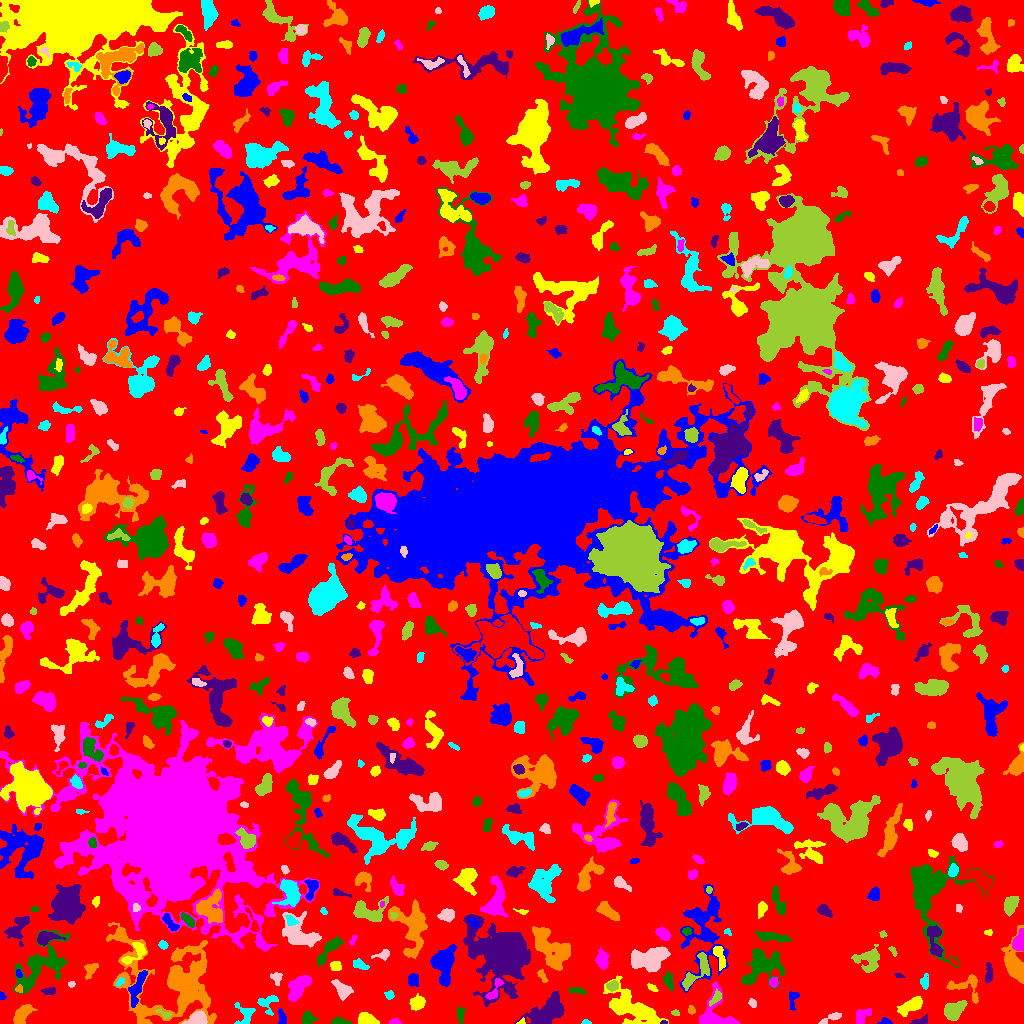

Values plotted in this chart, from the file beside it:
ID, X, Y, A, B, theta, total_flux, mu_max, mu_median, mu_mean, R_fwhm, R_e, R10, R90, x_start, x_end, y_start, y_end, area, greylevel
0, 509.2, 508.8, 300.2, 294.5, -0.8969, 2209748, 13.0, 3.0, 2.973, 116.4, 243.2, 95.05, 383.8, 0, 1023, 0, 1023, 743293, 2.973
1, 282, 5.785, 4.212, 1.812, -1.383, 377.0, 7.0, 3.0, 3.427, 4.029, 3.29, 1.382, 5.078, 278, 286, 0, 15, 110, 10.43
2, 521.7, 1.45, 1.973, 1.201, 0.4542, 60.0, 4.0, 1.5, 1.579, 2.459, 1.693, 0.5642, 2.706, 516, 525, 0, 6, 38, 10.58
3, 395.3, 1.392, 2.422, 1.355, -0.02044, 265.0, 13.0, 3.0, 4.344, 2.257, 2.034, 0.7979, 3.523, 389, 401, 0, 5, 61, 10.34
4, 307.7, 4.957, 3.091, 3.062, -0.1618, 1018, 13.0, 7.0, 6.973, 4.886, 3.827, 1.493, 5.944, 302, 318, 0, 12, 146, 10.97
5, 663.6, 0.8806, 1.908, 0.8882, -0.03136, 67.0, 6.0, 2.0, 2.481, 2.034, 1.493, 0.5642, 2.394, 660, 667, 0, 3, 27, 11.48
6, 22.31, 9.309, 5.669, 3.071, 0.8915, 1256, 10.0, 4.0, 4.618, 6.333, 5.202, 2.034, 8.098, 13, 37, 0, 19, 272, 9.618
7, 585.7, 1.014, 2.085, 1.022, -0.05839, 71.0, 5.0, 2.0, 1.775, 2.034, 1.693, 0.5642, 2.706, 581, 591, 0, 4, 40, 8.775
8, 831.6, 5.684, 6.301, 1.674, 0.4223, 383.0, 7.0, 2.0, 2.924, 3.827, 3.385, 1.262, 5.47, 818, 841, 0, 11, 131, 9.924
9, 166.1, 8.567, 3.389, 1.551, -0.3937, 127.0, 5.0, 1.0, 1.477, 2.523, 2.326, 0.7979, 3.949, 155, 171, 5, 15, 86, 11.48
10, 432.7, 4.145, 2.914, 1.757, -0.8173, 186.0, 5.0, 2.0, 2.241, 3.141, 2.764, 0.9772, 4.37, 428, 439, 0, 9, 83, 8.241
11, 885.8, 1.436, 2.794, 1.345, -0.08166, 156.0, 6.0, 2.0, 2.294, 2.932, 2.185, 0.7979, 3.568, 877, 892, 0, 6, 68, 10.29
12, 366.9, 3.613, 4.208, 2.574, -0.2648, 1273, 16.0, 5.0, 6.397, 4.82, 3.949, 1.596, 6.433, 358, 379, 0, 11, 199, 12.4
13, 715.6, 8.844, 10.78, 8.972, -1.293, 1966, 9.0, 3.0, 3.759, 7.334, 6.723, 2.646, 11.03, 699, 740, 0, 42, 523, 10.76
14, 339.9, 1.84, 4.716, 1.576, -0.06905, 388.0, 7.0, 4.0, 3.731, 4.334, 3.241, 1.262, 4.886, 331, 351, 0, 7, 104, 9.731
15, 919.7, 2.112, 4.671, 1.769, 0.2636, 276.0, 6.0, 2.0, 2.68, 3.909, 3.038, 1.128, 4.886, 910, 927, 0, 9, 103, 8.68
16, 173.5, 42.39, 27.62, 19.67, -0.4403, 10681, 19.0, 2.0, 3.262, 6.817, 15.17, 5.171, 26.91, 106, 216, 0, 101, 3274, 9.262
17, 245.5, 8.152, 5.605, 4.019, -1.563, 527.0, 7.0, 2.0, 2.406, 3.613, 4.549, 1.596, 6.979, 234, 255, 0, 21, 219, 8.406
18, 196.3, 4.693, 4.803, 2.628, 0.3906, 804.0, 9.0, 3.0, 3.589, 5.046, 4.297, 1.693, 6.817, 181, 207, 0, 13, 224, 12.59
19, 675.1, 10.61, 1.879, 1.282, -0.409, 114.0, 6.0, 2.0, 2.375, 2.646, 1.954, 0.7979, 3.09, 671, 679, 8, 14, 48, 10.38
20, 760, 4.971, 7.058, 4.272, -0.4071, 1309, 11.0, 3.0, 4.196, 5.557, 4.853, 1.954, 8.195, 747, 775, 0, 27, 312, 10.2
21, 793.1, 25.45, 4.742, 2.436, 1.465, 314.0, 5.0, 2.0, 2.379, 4.26, 3.523, 1.382, 5.499, 789, 799, 13, 32, 132, 8.379
22, 910.6, 17.66, 6.803, 2.8, 0.4999, 1086, 8.0, 3.0, 3.632, 6.747, 5.232, 2.111, 8.292, 897, 922, 7, 27, 299, 9.632
23, 861.3, 6.833, 4.641, 2.986, 0.9357, 618.0, 6.0, 3.0, 3.414, 5.412, 4.146, 1.784, 6.747, 856, 871, 0, 15, 181, 9.414
24, 460.2, 8.362, 4.113, 1.883, -1.553, 149.0, 3.0, 1.0, 1.355, 3.742, 3.29, 1.128, 5.171, 456, 465, 0, 16, 110, 7.355
25, 546.5, 10.18, 10.24, 5.201, 0.6488, 3504, 16.0, 4.0, 4.754, 6.723, 7.548, 2.764, 12.58, 514, 564, 0, 32, 737, 10.75
26, 691.4, 12.69, 1.908, 1.734, -0.3891, 86.0, 3.0, 1.0, 1.387, 2.985, 2.326, 0.7979, 3.613, 688, 695, 9, 18, 62, 9.387
27, 267.6, 20.76, 5.153, 4.539, 0.6331, 458.0, 5.0, 2.0, 2.279, 5.14, 4.406, 1.693, 6.887, 257, 278, 8, 28, 201, 8.279
28, 752.4, 20.09, 2.166, 1.549, -1.058, 127.0, 4.0, 2.0, 1.924, 3.478, 2.394, 0.9772, 3.656, 748, 756, 16, 25, 66, 10.92
29, 953.8, 12.98, 5.474, 3.675, 0.6062, 1290, 9.0, 4.0, 3.933, 6.283, 5.441, 2.185, 8.612, 944, 967, 3, 23, 328, 9.933
30, 833.7, 24.55, 2.311, 1.33, -1.088, 161.0, 7.0, 3.0, 3.354, 2.585, 2.185, 0.7979, 3.432, 830, 837, 21, 29, 48, 12.35
31, 1.755, 27.82, 2.161, 1.434, -1.384, 106.0, 4.0, 2.0, 2.304, 3.338, 2.111, 0.7979, 3.241, 0, 6, 24, 32, 46, 8.304
32, 417, 20.43, 3.342, 3.105, 0.4798, 1104, 13.0, 5.0, 5.72, 4.983, 4.107, 1.596, 6.531, 409, 425, 13, 30, 193, 10.72
33, 494.5, 33.43, 7.059, 2.159, 1.07, 579.0, 7.0, 4.0, 3.712, 5.078, 4.029, 1.693, 6.206, 485, 503, 24, 45, 156, 13.71
34, 576.4, 32.94, 4.78, 1.609, -0.1206, 167.0, 3.0, 2.0, 1.704, 4.442, 3.338, 1.262, 4.886, 569, 586, 29, 36, 98, 8.704
35, 48.07, 32.45, 3.172, 1.602, 0.1919, 179.0, 5.0, 2.0, 1.845, 3.29, 2.821, 0.9772, 4.442, 40, 55, 29, 36, 97, 10.85
36, 18.79, 34.47, 1.96, 1.736, 1.017, 204.0, 7.0, 4.0, 3.778, 3.09, 2.326, 0.9772, 3.568, 15, 22, 31, 39, 54, 12.78
37, 389.3, 28.58, 2.198, 1.9, -0.4162, 295.0, 9.0, 3.0, 4.097, 3.038, 2.523, 0.9772, 4.107, 384, 394, 24, 33, 72, 9.097
38, 343, 32.96, 5.105, 3.26, -0.8151, 688.0, 9.0, 2.0, 2.831, 3.989, 4.297, 1.596, 7.159, 331, 353, 23, 44, 243, 9.831
39, 715.9, 25.9, 4.061, 1.794, 0.9344, 217.0, 4.0, 2.0, 1.855, 4.583, 3.241, 1.262, 5.046, 709, 721, 17, 35, 117, 12.85
40, 864.4, 33.42, 2.936, 1.117, -0.1145, 120.0, 5.0, 2.0, 2.264, 2.706, 2.326, 0.7979, 3.478, 859, 871, 32, 36, 53, 9.264
41, 412.7, 43.53, 2.988, 2.528, -1.562, 642.0, 10.0, 4.0, 4.791, 4.442, 3.478, 1.382, 5.499, 408, 418, 37, 50, 134, 11.79
42, 652.2, 35.52, 2.964, 1.462, -0.582, 174.0, 5.0, 3.0, 2.677, 3.385, 2.706, 0.9772, 4.029, 647, 658, 32, 40, 65, 8.677
43, 773.7, 40.71, 2.298, 1.828, 1.169, 279.0, 10.0, 3.0, 3.282, 2.821, 2.523, 0.7979, 4.146, 769, 778, 36, 46, 85, 11.28
44, 668.2, 42.97, 4.613, 2.445, -1.304, 509.0, 6.0, 3.0, 3.393, 5.836, 4.068, 1.596, 6.155, 663, 673, 32, 52, 150, 9.393
45, 503.7, 67.38, 11.74, 10.28, -0.9417, 48553, 104.0, 6.0, 16.59, 9.575, 10.42, 3.949, 21.55, 463, 530, 17, 109, 2927, 21.59
46, 964.9, 37.03, 9.734, 6.446, -0.1771, 705.0, 5.0, 2.0, 2.176, 6.257, 5.614, 2.185, 8.777, 946, 978, 20, 49, 324, 8.176
47, 120.1, 41.42, 2.601, 1.46, 0.8338, 215.0, 7.0, 3.0, 3.583, 2.985, 2.459, 0.9772, 3.827, 116, 124, 37, 46, 60, 13.58
48, 71.41, 39.53, 1.417, 1.218, 0.03306, 34.0, 3.0, 1.0, 0.7727, 1.596, 1.493, 0.5642, 2.585, 68, 75, 36, 42, 44, 7.773
49, 612.4, 37.54, 2.573, 2.156, -0.0493, 527.0, 11.0, 4.0, 4.664, 3.656, 2.932, 1.128, 4.754, 606, 618, 32, 43, 113, 13.66
50, 813.1, 56.04, 15.95, 12.35, -0.991, 11405, 16.0, 6.0, 6.205, 13.09, 13.76, 5.171, 21.36, 788, 845, 16, 93, 1838, 10.21
51, 18.3, 49.68, 2.105, 1.486, -1.141, 115.0, 5.0, 2.0, 2.347, 2.326, 2.111, 0.7979, 3.385, 16, 22, 46, 54, 49, 12.35
52, 632.4, 16.06, 15.13, 6.622, -0.5527, 4626, 13.0, 4.0, 4.352, 7.736, 9.901, 3.613, 15.95, 603, 668, 0, 48, 1063, 9.352
53, 297.3, 34.95, 6.595, 3.5, 0.9502, 2000, 17.0, 4.0, 5.025, 4.787, 5.47, 2.034, 9.558, 288, 311, 22, 48, 398, 11.03
54, 760.9, 56.53, 11.39, 7.614, 0.62, 4157, 15.0, 5.0, 5.094, 6.723, 9.009, 3.29, 14, 741, 784, 35, 75, 816, 10.09
55, 898.4, 47.45, 2.378, 0.8897, -0.2567, 42.0, 3.0, 1.0, 0.9767, 2.034, 1.693, 0.5642, 2.706, 894, 905, 46, 50, 43, 7.977
56, 542.3, 47.94, 3.8, 1.71, -1.109, 202.0, 4.0, 2.0, 2.27, 4.754, 3.038, 1.262, 4.687, 537, 548, 41, 54, 89, 9.27
57, 924.6, 41.34, 3.436, 2.033, -1.564, 302.0, 5.0, 2.5, 2.745, 4.184, 3.241, 1.382, 5.046, 920, 928, 34, 50, 110, 8.745
58, 276.2, 45.63, 3.369, 2.602, -1.201, 192.0, 4.0, 2.0, 1.699, 4.549, 3.478, 1.382, 5.293, 270, 282, 38, 51, 113, 7.699
59, 869, 64.18, 6.4, 5.623, 0.232, 1281, 8.0, 3.0, 3.235, 7.024, 6.077, 2.326, 9.674, 851, 879, 51, 79, 396, 10.23
... 726 more rows
